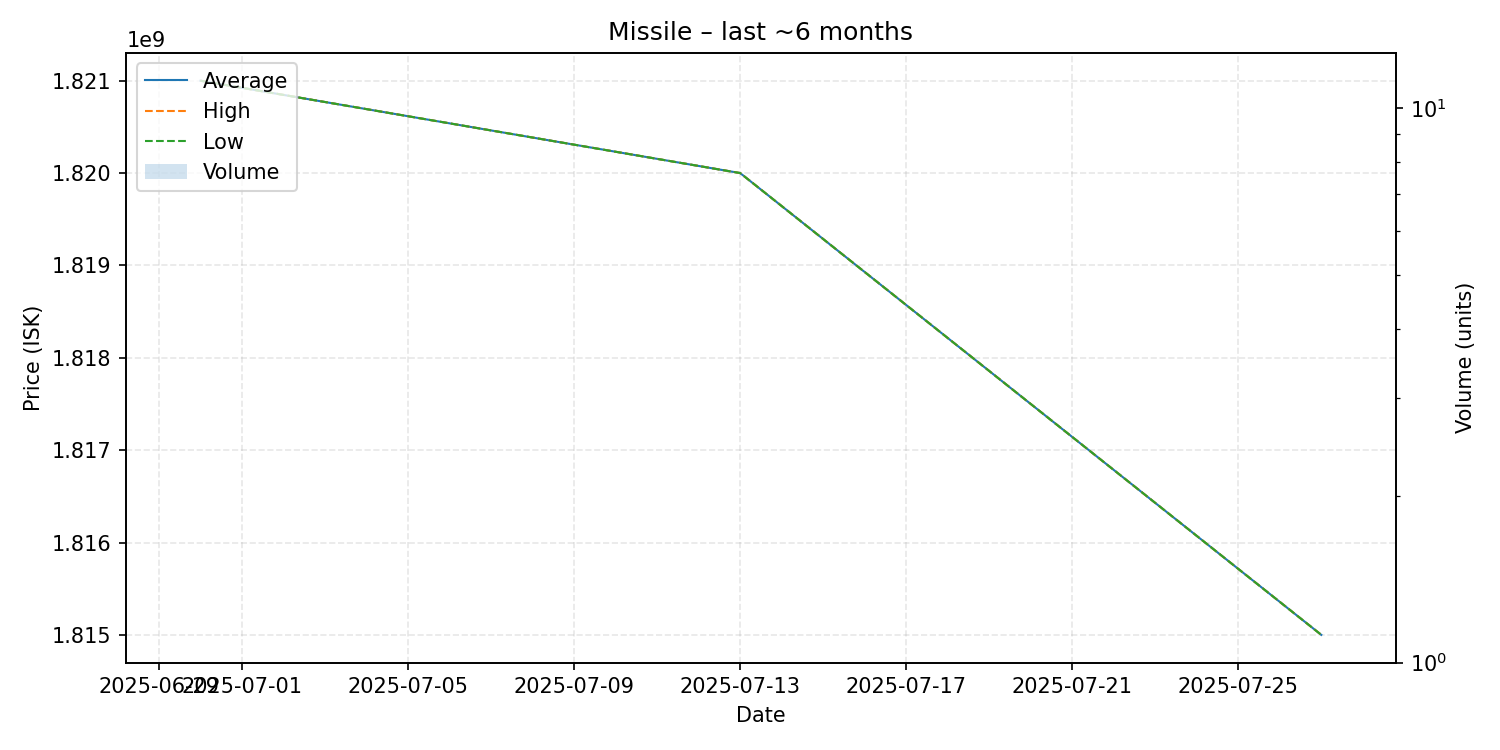

Source data for this figure (header and first rows):
date, average, highest, lowest, order_count, volume
2025-06-30, 1821000000, 1821000000, 1821000000, 1, 1
2025-07-13, 1820000000, 1820000000, 1820000000, 1, 1
2025-07-27, 1815000000, 1815000000, 1815000000, 1, 1
